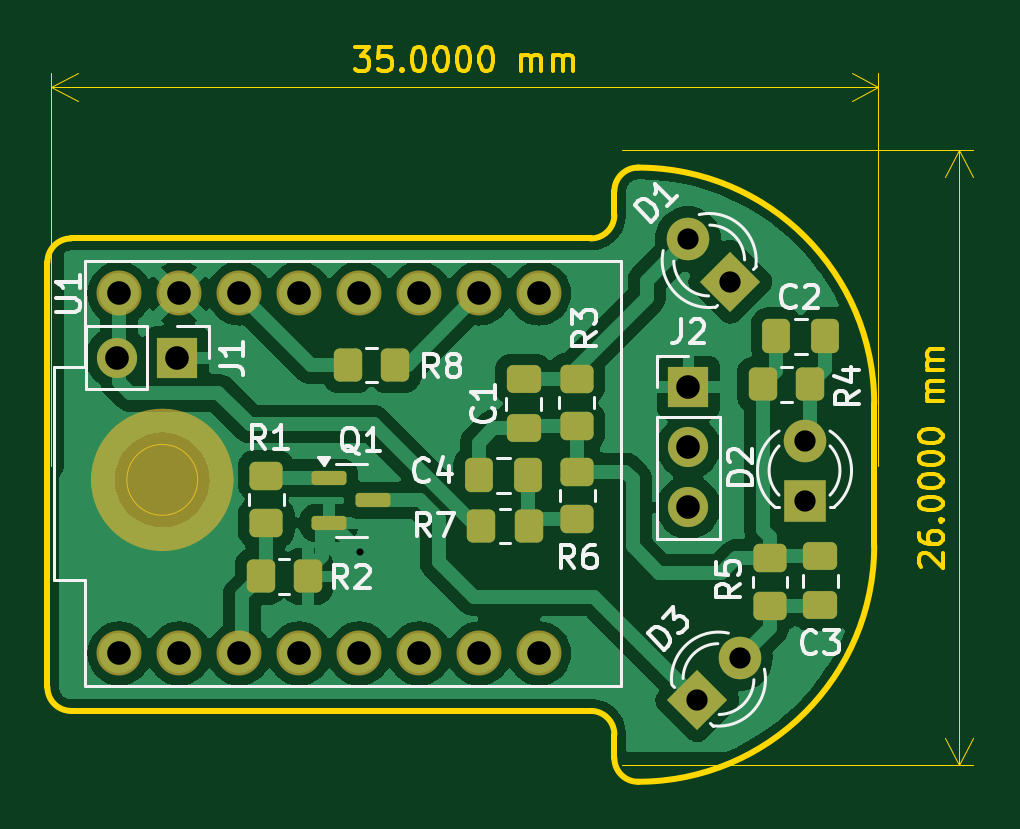
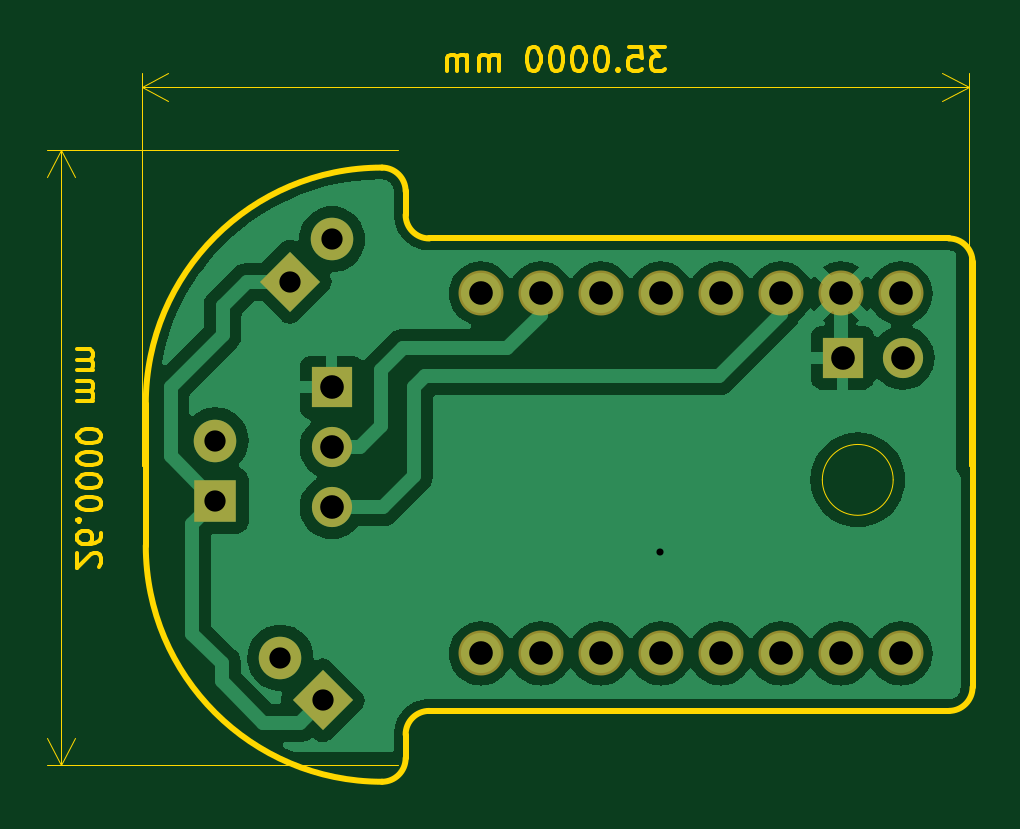
Circuit board: 11 layer files. Board 39.2 x 31.1 mm.
- bottom_copper: ir-blaster-B_Cu.gbr (42693 bytes)
- bottom_mask: ir-blaster-B_Mask.gbr (1732 bytes)
- paste: ir-blaster-B_Paste.gbr (453 bytes)
- bottom_silk: ir-blaster-B_Silkscreen.gbr (1742 bytes)
- outline: ir-blaster-Edge_Cuts.gbr (15865 bytes)
- top_copper: ir-blaster-F_Cu.gbr (61204 bytes)
- top_mask: ir-blaster-F_Mask.gbr (4161 bytes)
- paste: ir-blaster-F_Paste.gbr (2762 bytes)
- top_silk: ir-blaster-F_Silkscreen.gbr (27789 bytes)
- drill: ir-blaster-NPTH.drl (288 bytes)
- drill: ir-blaster-PTH.drl (870 bytes)

=== bottom_copper: ir-blaster-B_Cu.gbr (42693 bytes, source omitted) ===
=== bottom_mask: ir-blaster-B_Mask.gbr ===
%TF.GenerationSoftware,KiCad,Pcbnew,8.0.2*%
%TF.CreationDate,2024-08-11T09:10:39+02:00*%
%TF.ProjectId,ir-blaster,69722d62-6c61-4737-9465-722e6b696361,rev?*%
%TF.SameCoordinates,Original*%
%TF.FileFunction,Soldermask,Bot*%
%TF.FilePolarity,Negative*%
%FSLAX46Y46*%
G04 Gerber Fmt 4.6, Leading zero omitted, Abs format (unit mm)*
G04 Created by KiCad (PCBNEW 8.0.2) date 2024-08-11 09:10:39*
%MOMM*%
%LPD*%
G01*
G04 APERTURE LIST*
G04 Aperture macros list*
%AMRotRect*
0 Rectangle, with rotation*
0 The origin of the aperture is its center*
0 $1 length*
0 $2 width*
0 $3 Rotation angle, in degrees counterclockwise*
0 Add horizontal line*
21,1,$1,$2,0,0,$3*%
G04 Aperture macros list end*
%ADD10C,1.904000*%
%ADD11R,1.700000X1.700000*%
%ADD12O,1.700000X1.700000*%
%ADD13R,1.800000X1.800000*%
%ADD14C,1.800000*%
%ADD15RotRect,1.800000X1.800000X135.000000*%
%ADD16RotRect,1.800000X1.800000X45.000000*%
G04 APERTURE END LIST*
D10*
%TO.C,U1*%
X73730000Y-35090000D03*
X71190000Y-35090000D03*
X68650000Y-35090000D03*
X66110000Y-35090000D03*
X61030000Y-35090000D03*
X63570000Y-35090000D03*
X55950000Y-50330000D03*
X55950000Y-35090000D03*
X58490000Y-50330000D03*
X61030000Y-50330000D03*
X63570000Y-50330000D03*
X66110000Y-50330000D03*
X68650000Y-50330000D03*
X71190000Y-50330000D03*
X73730000Y-50330000D03*
X58490000Y-35090000D03*
%TD*%
D11*
%TO.C,J2*%
X80045000Y-39065000D03*
D12*
X80045000Y-41605000D03*
X80045000Y-44145000D03*
%TD*%
D13*
%TO.C,D2*%
X84960000Y-43855000D03*
D14*
X84960000Y-41315000D03*
%TD*%
D15*
%TO.C,D1*%
X81821561Y-34591561D03*
D14*
X80025510Y-32795510D03*
%TD*%
D11*
%TO.C,J1*%
X58415000Y-37815000D03*
D12*
X55875000Y-37815000D03*
%TD*%
D16*
%TO.C,D3*%
X80418439Y-52311562D03*
D14*
X82214490Y-50515511D03*
%TD*%
M02*

=== paste: ir-blaster-B_Paste.gbr ===
%TF.GenerationSoftware,KiCad,Pcbnew,8.0.2*%
%TF.CreationDate,2024-08-11T09:10:39+02:00*%
%TF.ProjectId,ir-blaster,69722d62-6c61-4737-9465-722e6b696361,rev?*%
%TF.SameCoordinates,Original*%
%TF.FileFunction,Paste,Bot*%
%TF.FilePolarity,Positive*%
%FSLAX46Y46*%
G04 Gerber Fmt 4.6, Leading zero omitted, Abs format (unit mm)*
G04 Created by KiCad (PCBNEW 8.0.2) date 2024-08-11 09:10:39*
%MOMM*%
%LPD*%
G01*
G04 APERTURE LIST*
G04 APERTURE END LIST*
M02*

=== bottom_silk: ir-blaster-B_Silkscreen.gbr ===
%TF.GenerationSoftware,KiCad,Pcbnew,8.0.2*%
%TF.CreationDate,2024-08-11T09:10:39+02:00*%
%TF.ProjectId,ir-blaster,69722d62-6c61-4737-9465-722e6b696361,rev?*%
%TF.SameCoordinates,Original*%
%TF.FileFunction,Legend,Bot*%
%TF.FilePolarity,Positive*%
%FSLAX46Y46*%
G04 Gerber Fmt 4.6, Leading zero omitted, Abs format (unit mm)*
G04 Created by KiCad (PCBNEW 8.0.2) date 2024-08-11 09:10:39*
%MOMM*%
%LPD*%
G01*
G04 APERTURE LIST*
G04 Aperture macros list*
%AMRotRect*
0 Rectangle, with rotation*
0 The origin of the aperture is its center*
0 $1 length*
0 $2 width*
0 $3 Rotation angle, in degrees counterclockwise*
0 Add horizontal line*
21,1,$1,$2,0,0,$3*%
G04 Aperture macros list end*
%ADD10C,1.904000*%
%ADD11R,1.700000X1.700000*%
%ADD12O,1.700000X1.700000*%
%ADD13R,1.800000X1.800000*%
%ADD14C,1.800000*%
%ADD15RotRect,1.800000X1.800000X135.000000*%
%ADD16RotRect,1.800000X1.800000X45.000000*%
G04 APERTURE END LIST*
%LPC*%
D10*
%TO.C,U1*%
X73730000Y-35090000D03*
X71190000Y-35090000D03*
X68650000Y-35090000D03*
X66110000Y-35090000D03*
X61030000Y-35090000D03*
X63570000Y-35090000D03*
X55950000Y-50330000D03*
X55950000Y-35090000D03*
X58490000Y-50330000D03*
X61030000Y-50330000D03*
X63570000Y-50330000D03*
X66110000Y-50330000D03*
X68650000Y-50330000D03*
X71190000Y-50330000D03*
X73730000Y-50330000D03*
X58490000Y-35090000D03*
%TD*%
D11*
%TO.C,J2*%
X80045000Y-39065000D03*
D12*
X80045000Y-41605000D03*
X80045000Y-44145000D03*
%TD*%
D13*
%TO.C,D2*%
X84960000Y-43855000D03*
D14*
X84960000Y-41315000D03*
%TD*%
D15*
%TO.C,D1*%
X81821561Y-34591561D03*
D14*
X80025510Y-32795510D03*
%TD*%
D11*
%TO.C,J1*%
X58415000Y-37815000D03*
D12*
X55875000Y-37815000D03*
%TD*%
D16*
%TO.C,D3*%
X80418439Y-52311562D03*
D14*
X82214490Y-50515511D03*
%TD*%
%LPD*%
M02*

=== outline: ir-blaster-Edge_Cuts.gbr (15865 bytes, source omitted) ===
=== top_copper: ir-blaster-F_Cu.gbr (61204 bytes, source omitted) ===
=== top_mask: ir-blaster-F_Mask.gbr (4161 bytes, source withheld) ===
=== paste: ir-blaster-F_Paste.gbr (2762 bytes, source withheld) ===
=== top_silk: ir-blaster-F_Silkscreen.gbr (27789 bytes, source omitted) ===
=== drill: ir-blaster-NPTH.drl ===
M48
; DRILL file {KiCad 8.0.2} date 2024-08-11T09:10:30+0200
; FORMAT={3:3/ absolute / metric / suppress trailing zeros}
; #@! TF.CreationDate,2024-08-11T09:10:30+02:00
; #@! TF.GenerationSoftware,Kicad,Pcbnew,8.0.2
; #@! TF.FileFunction,NonPlated,1,2,NPTH
FMAT,2
METRIC,LZ
%
G90
G05
M30

=== drill: ir-blaster-PTH.drl ===
M48
; DRILL file {KiCad 8.0.2} date 2024-08-11T09:10:30+0200
; FORMAT={3:3/ absolute / metric / suppress trailing zeros}
; #@! TF.CreationDate,2024-08-11T09:10:30+02:00
; #@! TF.GenerationSoftware,Kicad,Pcbnew,8.0.2
; #@! TF.FileFunction,Plated,1,2,PTH
FMAT,2
METRIC,LZ
; #@! TA.AperFunction,Plated,PTH,ViaDrill
T1C0.300
; #@! TA.AperFunction,Plated,PTH,ComponentDrill
T2C0.900
; #@! TA.AperFunction,Plated,PTH,ComponentDrill
T3C1.000
%
G90
G05
T1
X06615Y-04602
T2
X080026Y-032796
X080418Y-052312
X081822Y-034592
X082214Y-050516
X08496Y-041315
X08496Y-043855
T3
X055875Y-037815
X05595Y-03509
X05595Y-05033
X058415Y-037815
X05849Y-03509
X05849Y-05033
X06103Y-03509
X06103Y-05033
X06357Y-03509
X06357Y-05033
X06611Y-03509
X06611Y-05033
X06865Y-03509
X06865Y-05033
X07119Y-03509
X07119Y-05033
X07373Y-03509
X07373Y-05033
X080045Y-039065
X080045Y-041605
X080045Y-044145
M30
